Run: headless pygame with SDL's dummy video driver; simulated clock (each Clock.tick advances the game by its frame time, no real sleeping); random seed 0; keys injected as events and as key.get_pressed() state; no mouse input.
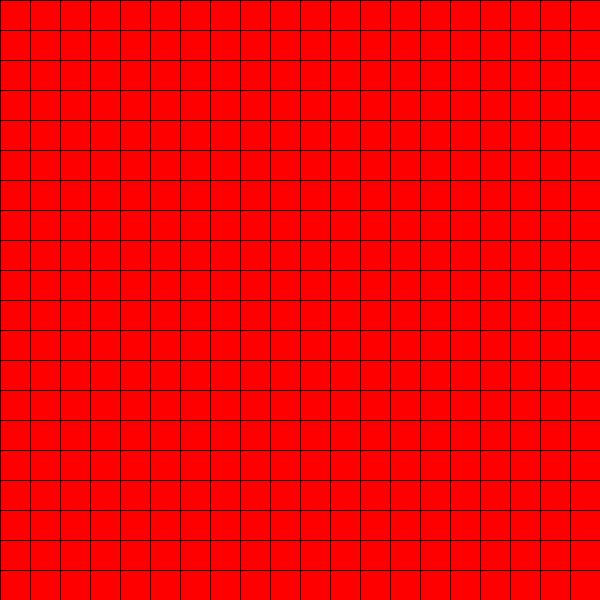
Frame 1 of 4 · flips 1–60 · no input
Frame 2 of 4 · flips 61–180 · tapped SPACE, RETURN · held RIGHT (→), D · screen unchanged from frame 1, image omitted
Frame 3 of 4 · flips 181–300 · held DOWN (↓), S · screen unchanged from frame 2, image omitted
Frame 4 of 4 · flips 301–420 · held LEFT (←), A, UP (↑), W · screen unchanged from frame 3, image omitted

The pygame program that drew these frames:

import pygame





pygame.init()

pygame.display.set_caption('贪吃蛇')
screen = pygame.display.set_mode((600,600))

def draw_bg(width,height,cellsize):
    bg_surface = pygame.Surface((width,height))
    bg_surface.fill((255,0,0))
    for x in range(0,width,cellsize):
        pygame.draw.line(bg_surface,(0,0,0),(x,0),(x,height))
    for y in range(0,height,cellsize):
        pygame.draw.line(bg_surface,(0,0,0),(0,y),(width,y))
    screen.blit(bg_surface,(0,0))

flag = True

while flag:
    draw_bg(600,600,30)
    for event in pygame.event.get():
        if event.type == pygame.QUIT:
            pygame.quit()
    pygame.display.update()
